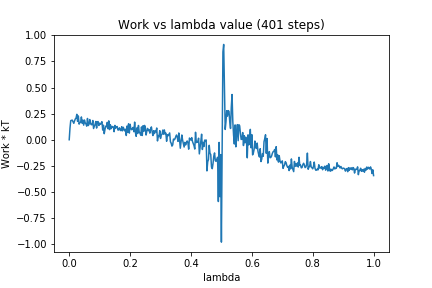

The file beside this chart, header and first rows:
0, 0.0
1, 0.1108
2, 0.1828
3, 0.1861
4, 0.1876
5, 0.1714
6, 0.1572
7, 0.1803
8, 0.1989
9, 0.2081
10, 0.2435
11, 0.1754
12, 0.2279
13, 0.1495
14, 0.1634
15, 0.1674
16, 0.2183
17, 0.1577
18, 0.1877
19, 0.1397
20, 0.189
21, 0.1623
22, 0.1513
23, 0.13
24, 0.2038
25, 0.1357
26, 0.1469
27, 0.1934
28, 0.1547
29, 0.1439
30, 0.1446
31, 0.1841
32, 0.1076
33, 0.1283
34, 0.148
35, 0.1749
36, 0.1117
37, 0.172
38, 0.1736
39, 0.1365
40, 0.1583
41, 0.1479
42, 0.1578
43, 0.1729
44, 0.0926
45, 0.1391
46, 0.05792
47, 0.09921
48, 0.1301
49, 0.1249
50, 0.1666
51, 0.1054
52, 0.1809
53, 0.09699
54, 0.1437
55, 0.1062
56, 0.1289
57, 0.1215
58, 0.1234
59, 0.07701
60, 0.1374
... 340 more rows
